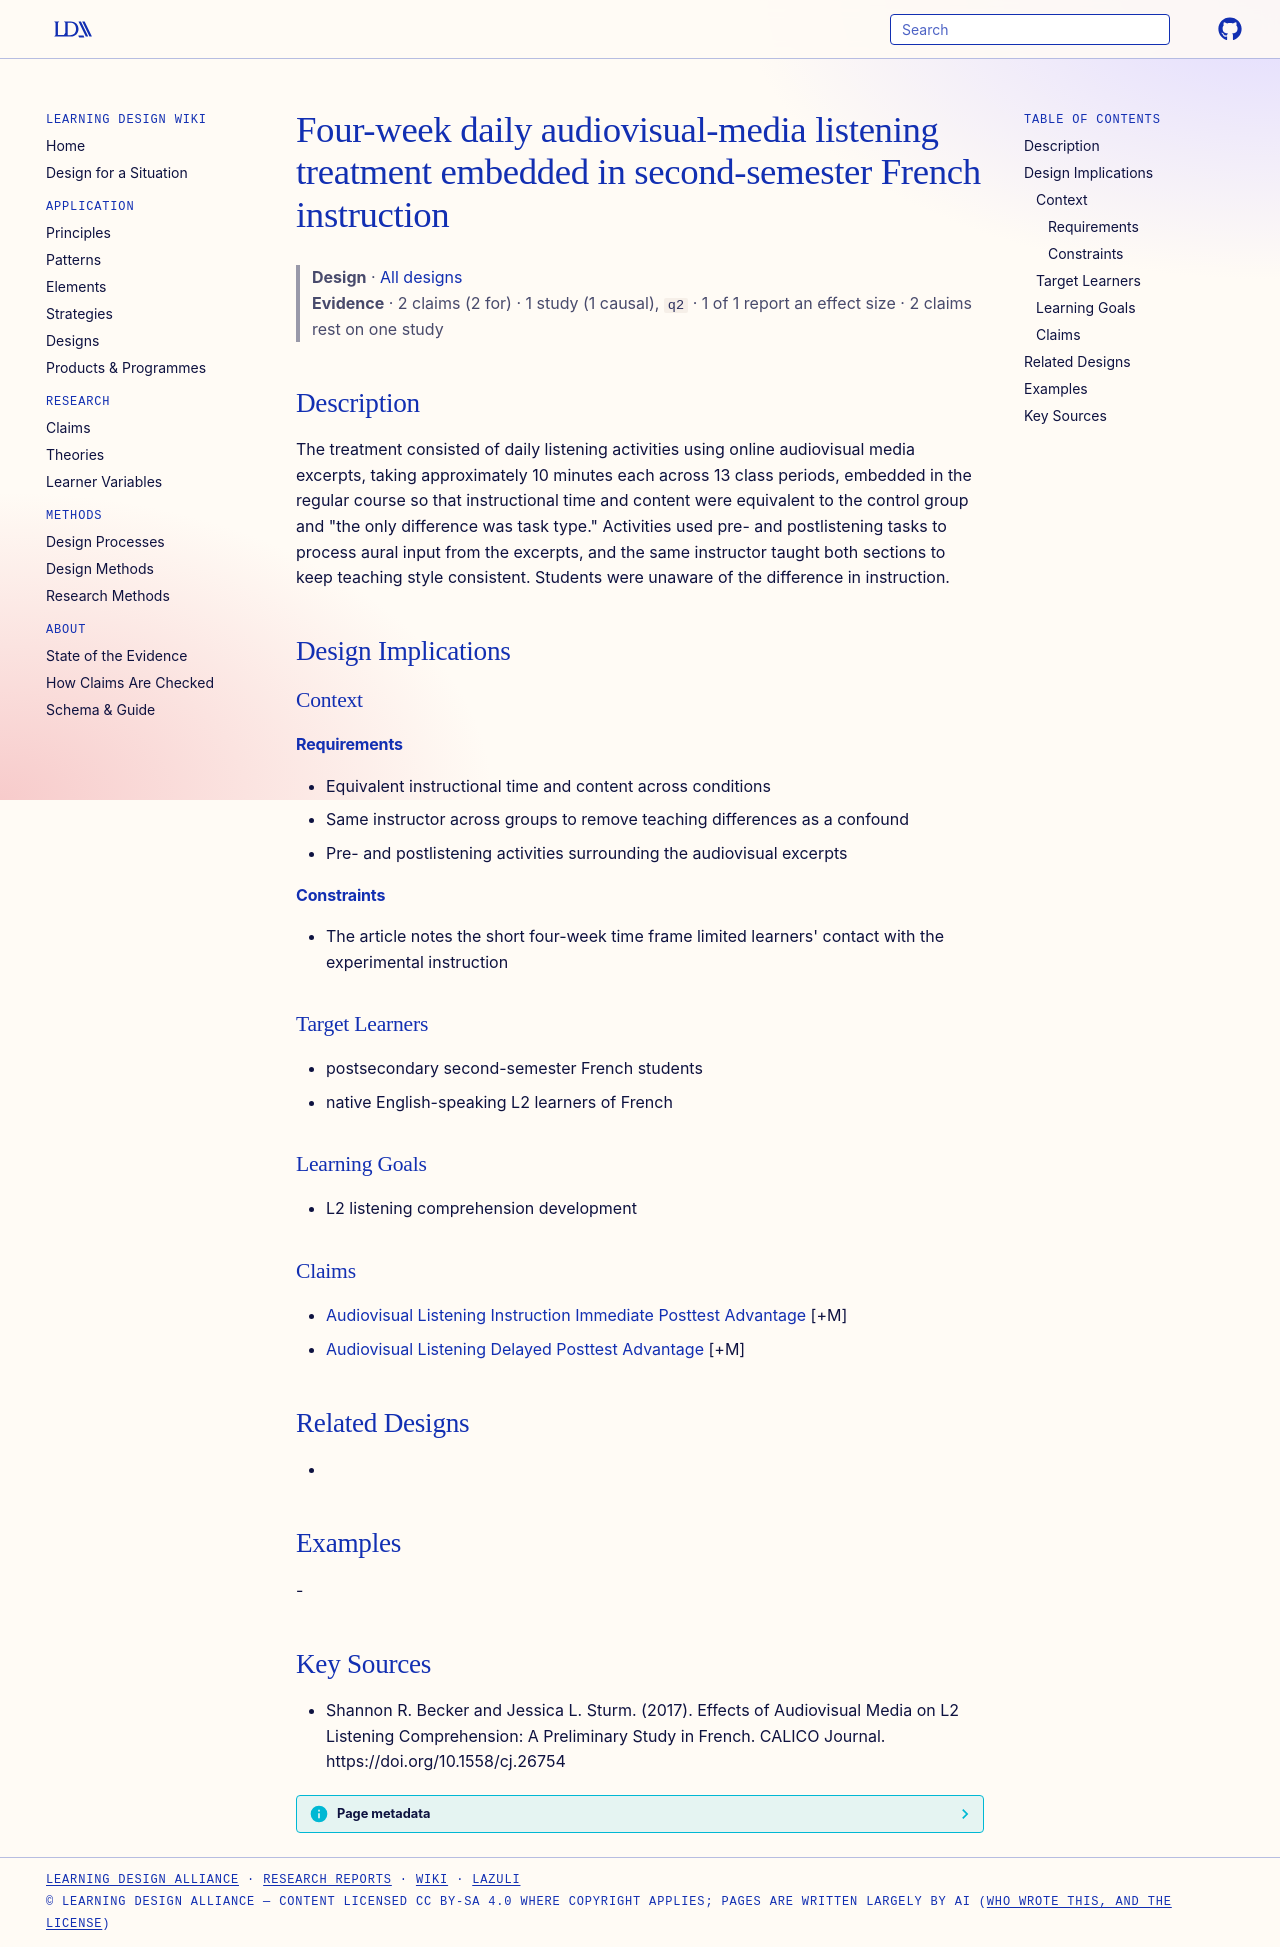

repository: Learning-Design-Alliance/learning-wiki · page: designs/audiovisual-media-listening-treatment-four-week/index.html · generator: mkdocs

---
type: design
id: audiovisual-media-listening-treatment-four-week
title: Four-week daily audiovisual-media listening treatment embedded in second-semester French instruction
description: The treatment consisted of daily listening activities using online audiovisual media excerpts, taking approximately 10 minutes each across 13 class periods, embedded in the regular course so that instructional time an...
status: review
generated:
  by: "process:settle-candidates"
  at: 2026-11-02
sources:
  - id: shannon-r-becker-and-jessica-l-sturm-2017
    resource: "https://doi.org/10.1558/cj.26754"
    title: "Shannon R. Becker and Jessica L. Sturm. (2017). Effects of Audiovisual Media on L2 Listening Comprehension: A Preliminary Study in French. CALICO Journal. https://doi.org/10.1558/cj.26754"
    author: Shannon R. Becker and Jessica L. Sturm
---

# Four-week daily audiovisual-media listening treatment embedded in second-semester French instruction

> **Design** · [All designs](index.md)
> **Evidence** · 2 claims (2 for) · 1 study (1 causal), `q2` · 1 of 1 report an effect size · 2 claims rest on one study

## Description
The treatment consisted of daily listening activities using online audiovisual media excerpts, taking approximately 10 minutes each across 13 class periods, embedded in the regular course so that instructional time and content were equivalent to the control group and "the only difference was task type." Activities used pre- and postlistening tasks to process aural input from the excerpts, and the same instructor taught both sections to keep teaching style consistent. Students were unaware of the difference in instruction.

## Design Implications

### Context
#### Requirements
- Equivalent instructional time and content across conditions
- Same instructor across groups to remove teaching differences as a confound
- Pre- and postlistening activities surrounding the audiovisual excerpts
#### Constraints
- The article notes the short four-week time frame limited learners' contact with the experimental instruction

### Target Learners
- postsecondary second-semester French students
- native English-speaking L2 learners of French

### Learning Goals
- L2 listening comprehension development

### Claims
- [Audiovisual Listening Instruction Immediate Posttest Advantage](../claims/audiovisual-listening-instruction-immediate-posttest-advantage.md) [+M]
- [Audiovisual Listening Delayed Posttest Advantage](../claims/audiovisual-listening-delayed-posttest-advantage.md) [+M]

## Related Designs
- 

## Examples
-

## Key Sources
- Shannon R. Becker and Jessica L. Sturm. (2017). Effects of Audiovisual Media on L2 Listening Comprehension: A Preliminary Study in French. CALICO Journal. https://doi.org/10.1558/cj.26754
